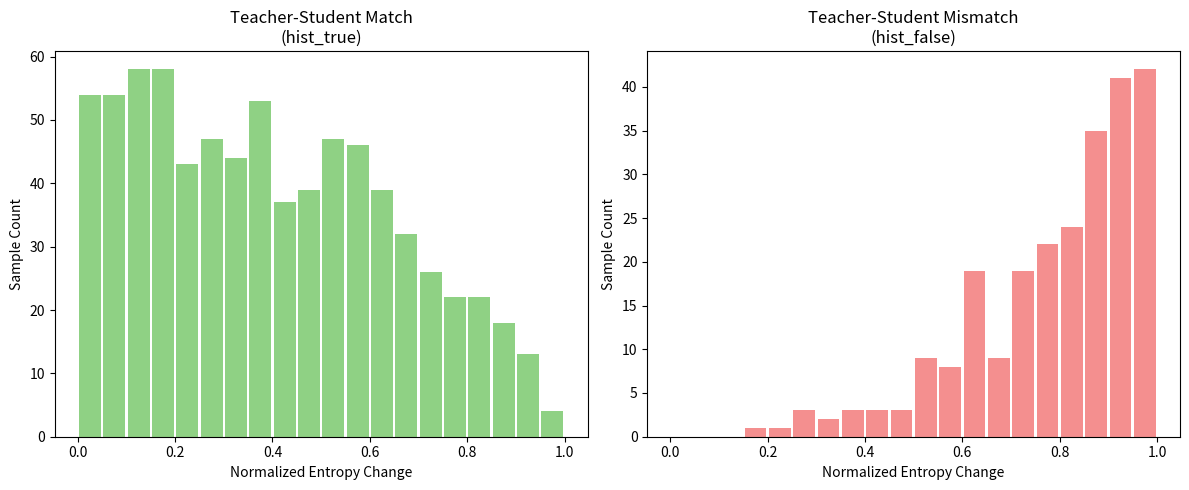
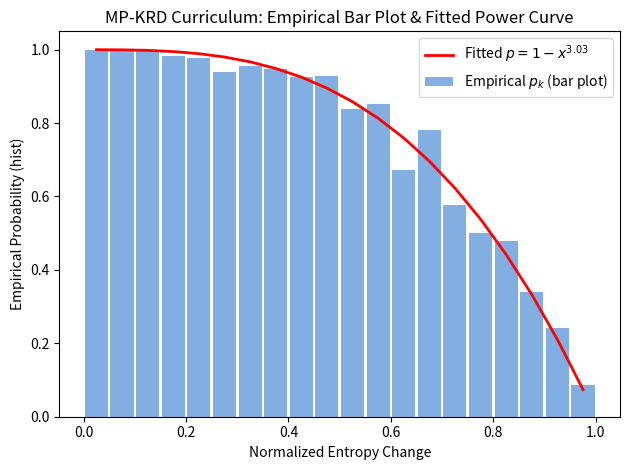

The matplotlib source for these figures, in order:
import numpy as np
import matplotlib.pyplot as plt
from scipy.optimize import curve_fit

# 模擬數據或替換為你自己的資料
np.random.seed(42)
num_samples = 1000
entropy_change = np.random.rand(num_samples)  # normalized entropy change
true_power = 3.0
sample_prob = 1 - entropy_change ** true_power
agreement = np.random.binomial(n=1, p=sample_prob)  # 1: match, 0: not match

num_bins = 20
bins = np.linspace(0, 1, num_bins + 1)
bin_centers = (bins[:-1] + bins[1:]) / 2

# 預測一致
hist_true, _ = np.histogram(entropy_change[agreement == 1], bins=bins)
# 預測不一致
hist_false, _ = np.histogram(entropy_change[agreement == 0], bins=bins)
hist = hist_true / (hist_true + hist_false + 1e-4)  # 避免除以零

def curve_func(x, a):
    return 1 - x ** a

fit_mask = ~np.isnan(hist)
fitted_power, _ = curve_fit(curve_func, bin_centers[fit_mask], hist[fit_mask], p0=[2.0], maxfev=1000)
fit_curve = curve_func(bin_centers, fitted_power)


# --------- 畫圖 ---------
plt.figure(figsize=(12, 5))

plt.subplot(1, 2, 1)
plt.bar(bin_centers, hist_true, width=1/num_bins*0.9, color='#7bc96f', alpha=0.85)
plt.xlabel('Normalized Entropy Change')
plt.ylabel('Sample Count')
plt.title('Teacher-Student Match\n(hist_true)')

plt.subplot(1, 2, 2)
plt.bar(bin_centers, hist_false, width=1/num_bins*0.9, color='#f37c7c', alpha=0.85)
plt.xlabel('Normalized Entropy Change')
plt.ylabel('Sample Count')
plt.title('Teacher-Student Mismatch\n(hist_false)')
plt.tight_layout()
plt.show()


plt.bar(bin_centers, hist, width=1/num_bins*0.9, color='#6ca0dc', alpha=0.85, label='Empirical $p_k$ (bar plot)')
plt.plot(bin_centers, fit_curve, 'r-', lw=2, label=fr'Fitted $p = 1 - x^{{{fitted_power[0]:.2f}}}$')
plt.xlabel('Normalized Entropy Change')
plt.ylabel('Empirical Probability (hist)')
plt.title('MP-KRD Curriculum: Empirical Bar Plot & Fitted Power Curve')
plt.ylim(0, 1.05)

plt.legend()
plt.tight_layout()
plt.show()
